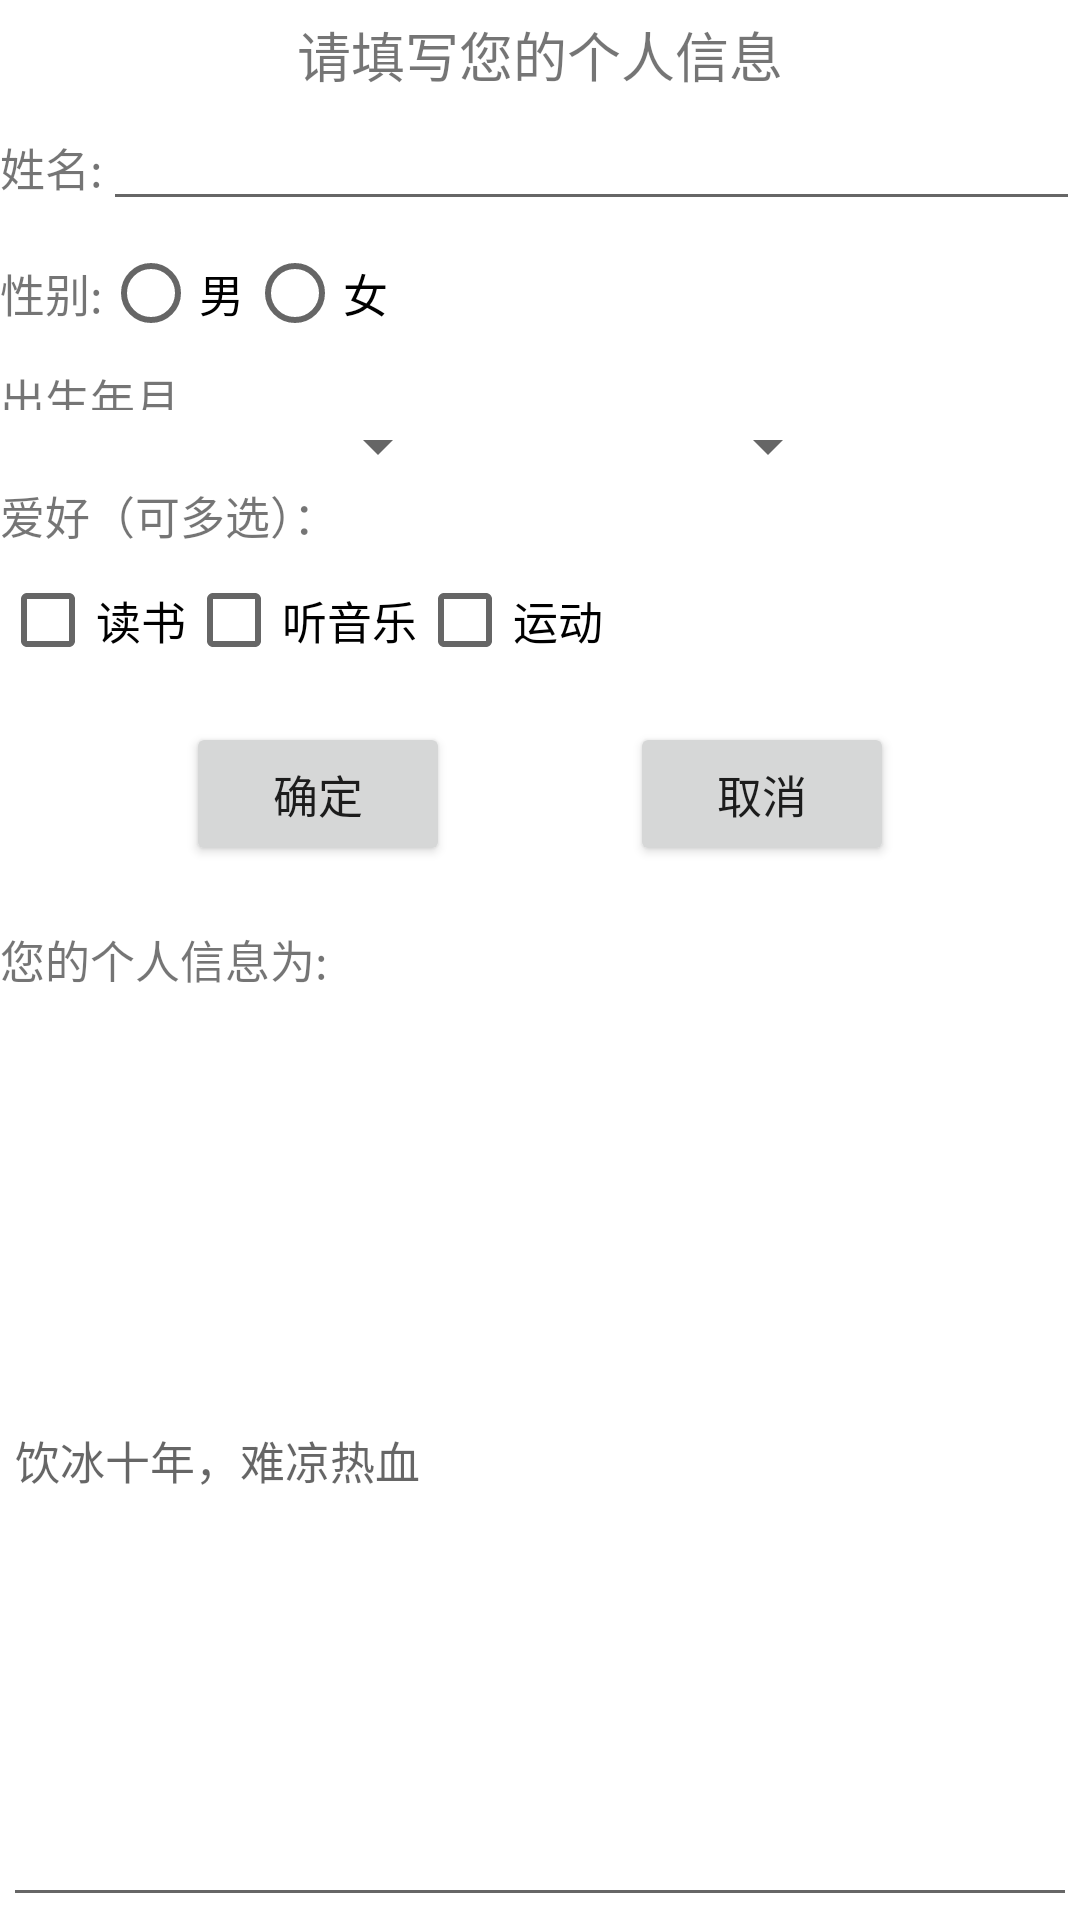

Here is an Android app screen rendered from its layout file. Give the layout XML and the strings, colors and styles it references.
<!-- AndroidManifest.xml: application theme AppTheme -->
<!-- res/layout/activity_gerenxinxi.xml -->
<LinearLayout xmlns:android="http://schemas.android.com/apk/res/android"
    xmlns:tools="http://schemas.android.com/tools"
    android:layout_width="match_parent"
    android:layout_height="match_parent"
    android:orientation="vertical"
    >

    <TextView
        android:id="@+id/textview1"
        android:layout_width="wrap_content"
        android:layout_height="wrap_content"
        android:layout_marginTop="5dp"
        android:layout_marginBottom="5dp"
        android:layout_gravity="center"
        android:text="请填写您的个人信息"
        android:textSize="18sp"
        />


    <LinearLayout
        android:id="@+id/linearLayout1"
        android:layout_width="match_parent"
        android:layout_height="wrap_content"
        android:orientation="horizontal"
        >
        <TextView
            android:id="@+id/textview2"
            android:layout_width="wrap_content"
            android:layout_height="wrap_content"
            android:text="姓名:"
            android:textSize="15sp"
            />

        <EditText
            android:id="@+id/editText1"
            android:layout_width="match_parent"
            android:layout_height="wrap_content"
            android:textSize="15sp"
            />

    </LinearLayout>

    <LinearLayout
        android:id="@+id/linearLayout2"
        android:layout_width="match_parent"
        android:layout_height="wrap_content"
        android:orientation="horizontal"
        >

        <TextView
            android:id="@+id/textview3"
            android:layout_width="wrap_content"
            android:layout_height="wrap_content"
            android:text="性别:"
            android:textSize="15sp"
            android:layout_gravity="center_vertical"
            />

        <RadioGroup
            android:id="@+id/radioGroup1"
            android:layout_width="wrap_content"
            android:layout_height="wrap_content"
            android:orientation="horizontal"
            >

            <RadioButton
                android:id="@+id/raioButton1"
                android:layout_width="wrap_content"
                android:layout_height="wrap_content"
                android:text="男"
                android:textSize="15sp"
                />

            <RadioButton
                android:id="@+id/raioButton2"
                android:layout_width="wrap_content"
                android:layout_height="wrap_content"
                android:text="女"
                android:textSize="15sp"
                />

        </RadioGroup>

    </LinearLayout>
    <TextView
        android:layout_width="wrap_content"
        android:layout_height="15dp"
        android:text="出生年月"
        android:textSize="15sp"/>
    <LinearLayout
        android:layout_width="match_parent"
        android:layout_height="wrap_content">

        <Spinner
            android:layout_marginLeft="20dp"
            android:layout_width="130dp"
            android:layout_height="match_parent"
            android:id="@+id/sp_year"/>
        <Spinner
            android:layout_width="130dp"
            android:layout_height="match_parent"
            android:id="@+id/sp_month"/>
        <Spinner
            android:layout_width="130dp"
            android:layout_height="match_parent"
            android:id="@+id/sp_day"/>

    </LinearLayout>

    <TextView
        android:id="@+id/textview4"
        android:layout_width="wrap_content"
        android:layout_height="wrap_content"
        android:text="爱好（可多选）："
        android:textSize="15sp"
        />

    <LinearLayout
        android:id="@+id/linearLayout3"
        android:layout_width="match_parent"
        android:layout_height="wrap_content"
        android:orientation="horizontal"
        >

        <CheckBox
            android:id="@+id/checkBox1"
            android:layout_width="wrap_content"
            android:layout_height="wrap_content"
            android:text="读书"
            android:textSize="15sp"
            />
        <CheckBox
            android:id="@+id/checkBox2"
            android:layout_width="wrap_content"
            android:layout_height="wrap_content"
            android:text="听音乐"
            android:textSize="15sp"
            />
        <CheckBox
            android:id="@+id/checkBox3"
            android:layout_width="wrap_content"
            android:layout_height="wrap_content"
            android:text="运动"
            android:textSize="15sp"
            />

    </LinearLayout>

    <LinearLayout
        android:id="@+id/linearLayout4"
        android:layout_width="match_parent"
        android:layout_height="wrap_content"
        android:layout_gravity="center"
        android:layout_marginTop="10dp"
        android:orientation="horizontal"
        android:gravity="center_horizontal"
        >

        <Button
            android:id="@+id/button1"
            android:layout_width="wrap_content"
            android:layout_height="wrap_content"
            android:layout_marginRight="30dp"
            android:text="确定"
            android:textSize="15sp" />

        <Button
            android:id="@+id/button2"
            android:layout_width="wrap_content"
            android:layout_height="wrap_content"
            android:layout_marginLeft="30dp"
            android:text="取消"
            android:textSize="15sp" />

    </LinearLayout>

    <TextView
        android:id="@+id/textview5"
        android:layout_width="wrap_content"
        android:layout_height="wrap_content"
        android:layout_marginTop="20dp"
        android:text="您的个人信息为:"
        android:textSize="15sp"
        />

    <EditText
        android:id="@+id/textview6"
        android:layout_width="match_parent"
        android:layout_height="match_parent"
        android:layout_margin="1dp"
        android:textSize="15sp"
        android:hint="饮冰十年，难凉热血"
        />


</LinearLayout>
<!-- resources referenced by this layout -->
<resources>
  <style name="AppTheme" parent="Theme.MaterialComponents.Light.NoActionBar">
          <item name="colorPrimary">@color/colorPrimary</item>
          <item name="colorPrimaryDark">@color/colorPrimaryDark</item>
          <item name="colorAccent">@color/colorAccent</item>
      </style>
  <color name="colorPrimary">#008577</color>
  <color name="colorPrimaryDark">#00574B</color>
  <color name="colorAccent">#CC0000</color>
</resources>
